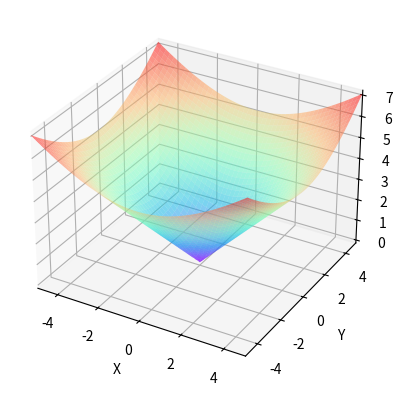

Python code for this plot:
# -*- coding: utf-8 -*-
"""
Created on Thu Mar 12 15:51:01 2020

@author: Xiaolong Si - PC
"""

from matplotlib import pyplot as plt
from mpl_toolkits.mplot3d import Axes3D   #1
import numpy as np
import math


plt.figure()
ax = plt.axes(projection="3d")

a=5
b=5

x = np.arange(-5,5,0.01)
y = np.arange(-5,5,0.01)
X,Y = np.meshgrid(x,y)    # 2生成绘制3D图形所需的网络数据
#R = (X**2) * (Y)
#H = (X**2) + (Y**2)
#J = np.sqrt(H)
Z_1 = np.sqrt(X**2 + Y**2)
#Z_2 = 0*X + 1


ax.plot_surface(X,Y,Z_1,alpha=0.5,cmap="rainbow") #生成表面，alpha用于控制透明度 对Z_1
#ax.plot_surface(X,Y,Z_2,alpha=0.5,cmap="rainbow") #对Z_2
#ax.contour(X,Y,Z_1,zdir="x",offset=-1,cmap="rainbow")   #x轴投影
#ax.contour(X,Y,Z_1,zdir="y",offset=1,cmap="rainbow")    #y轴投影
#ax.contour(X,Y,Z_1,zdir="z",offset=0.,cmap="rainbow")   #z轴投影
ax.set_xlabel("X")  #设置X、Y、Z 坐标范围
ax.set_xlim(-5,5)   #设置X、Y、Z 轴
ax.set_ylabel("Y")
ax.set_ylim(-5,5)
ax.set_zlabel("Z")
#ax.set_zlim(0,4)
plt.show()